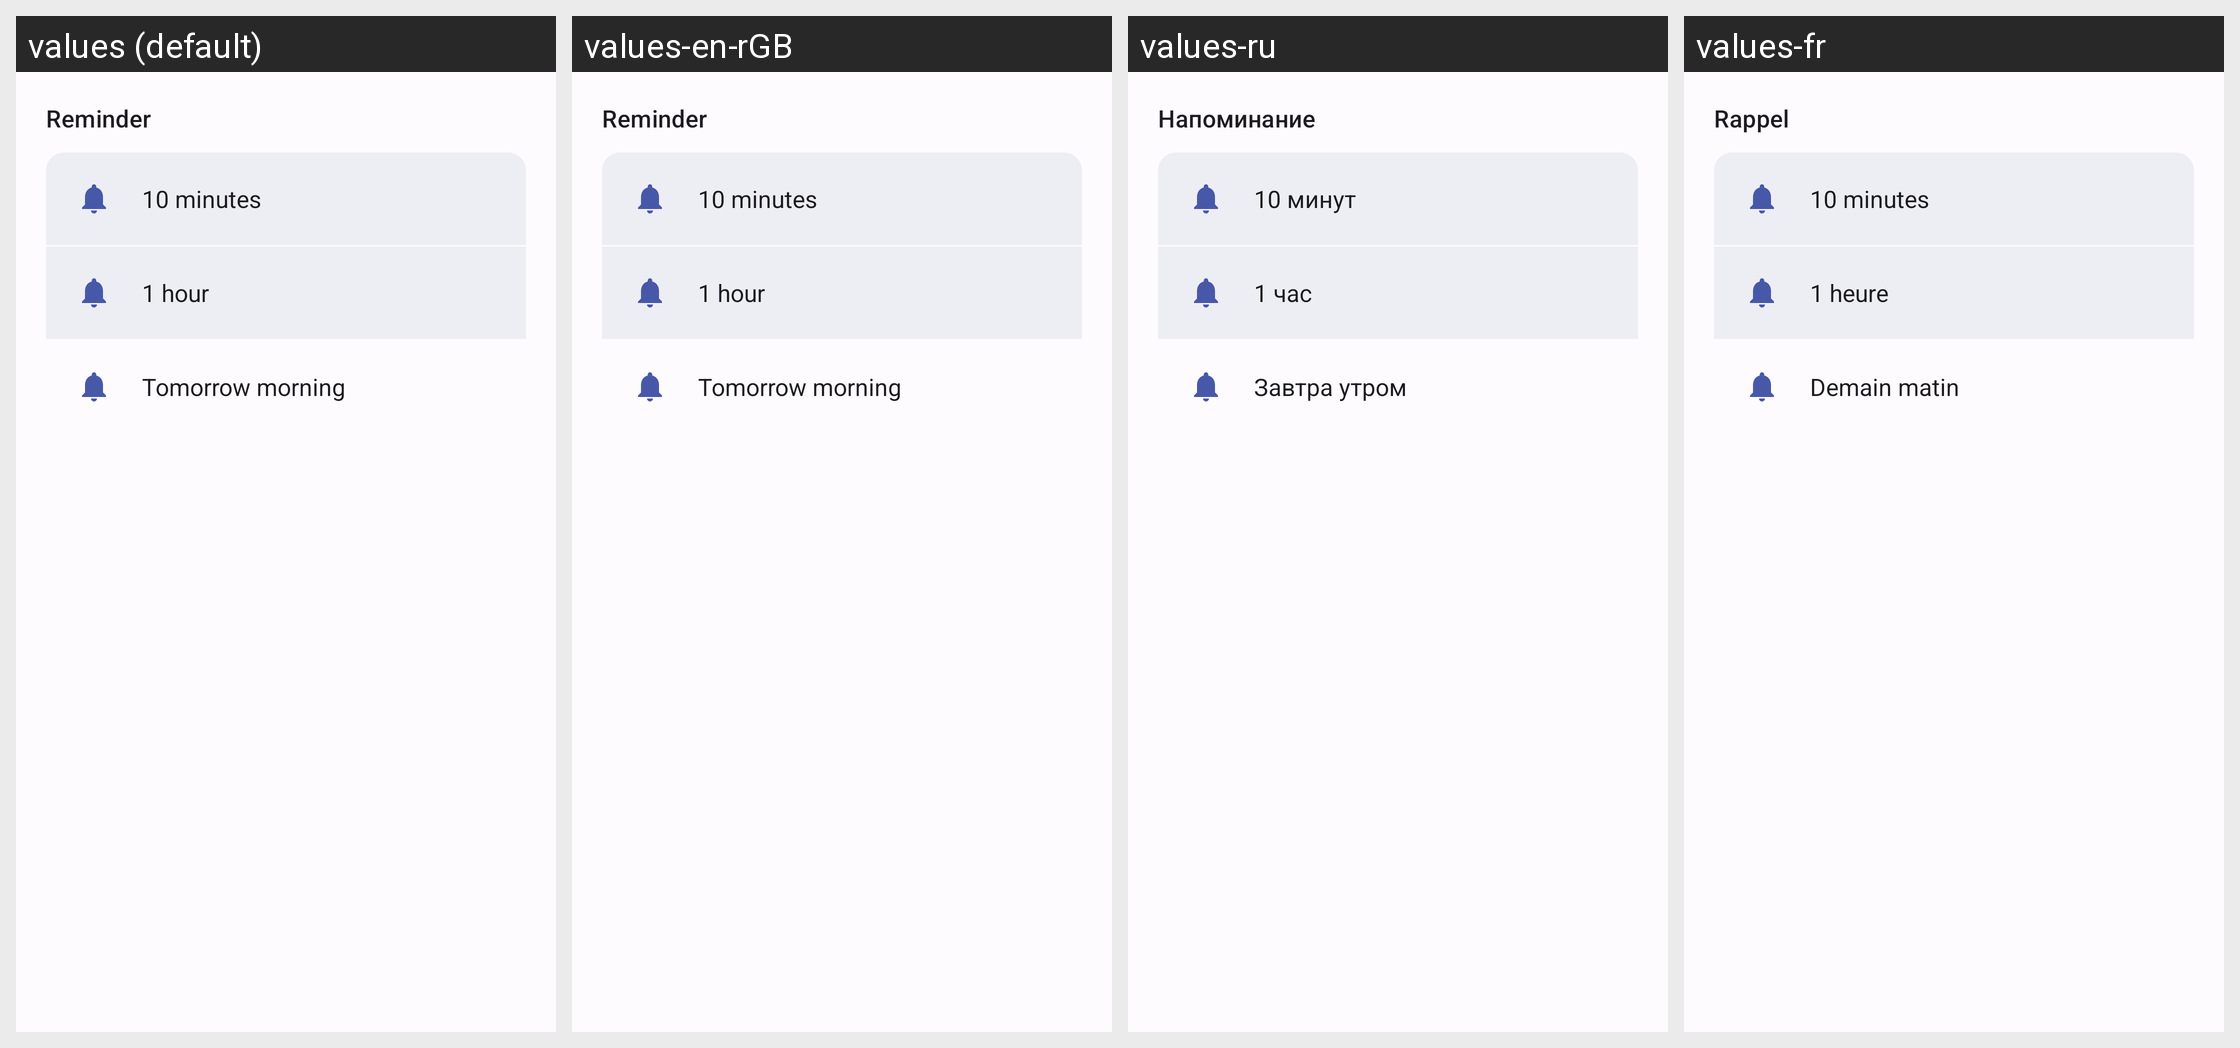

For this localized Android screen grid, give each drawn string resource with its value in every locale shown.
Android screen res/layout/dialog_snooze.xml rendered under 4 locales, left to right: values (default), values-en-rGB, values-ru, values-fr. Device: Nexus 5 (rendered at 1080×1920; each locale shown at half size, 540×960, under a caption strip naming it); theme DefaultTheme.
Other locales in the repository, not shown: values-be, values-be-rBY, values-de, values-de-rDE, values-en, values-es, values-it, values-kk, values-kk-rKZ, values-pl, values-pl-rPL, values-ru-rRU, values-uk, values-uk-rUA.
Strings drawn on this screen, with the default value and each locale's value (text and hints the layout hard-codes, and strings that could not be matched under every locale, appear in the picture but are not listed):

reminder_title
  values: Reminder
  values-en-rGB: Reminder
  values-ru: Напоминание
  values-fr: Rappel

reminder_snooze_10min
  values: 10 minutes
  values-en-rGB: 10 minutes
  values-ru: 10 минут
  values-fr: 10 minutes

reminder_snooze_1hour
  values: 1 hour
  values-en-rGB: 1 hour
  values-ru: 1 час
  values-fr: 1 heure

reminder_snooze_tomorrow
  values: Tomorrow morning
  values-en-rGB: Tomorrow morning
  values-ru: Завтра утром
  values-fr: Demain matin
